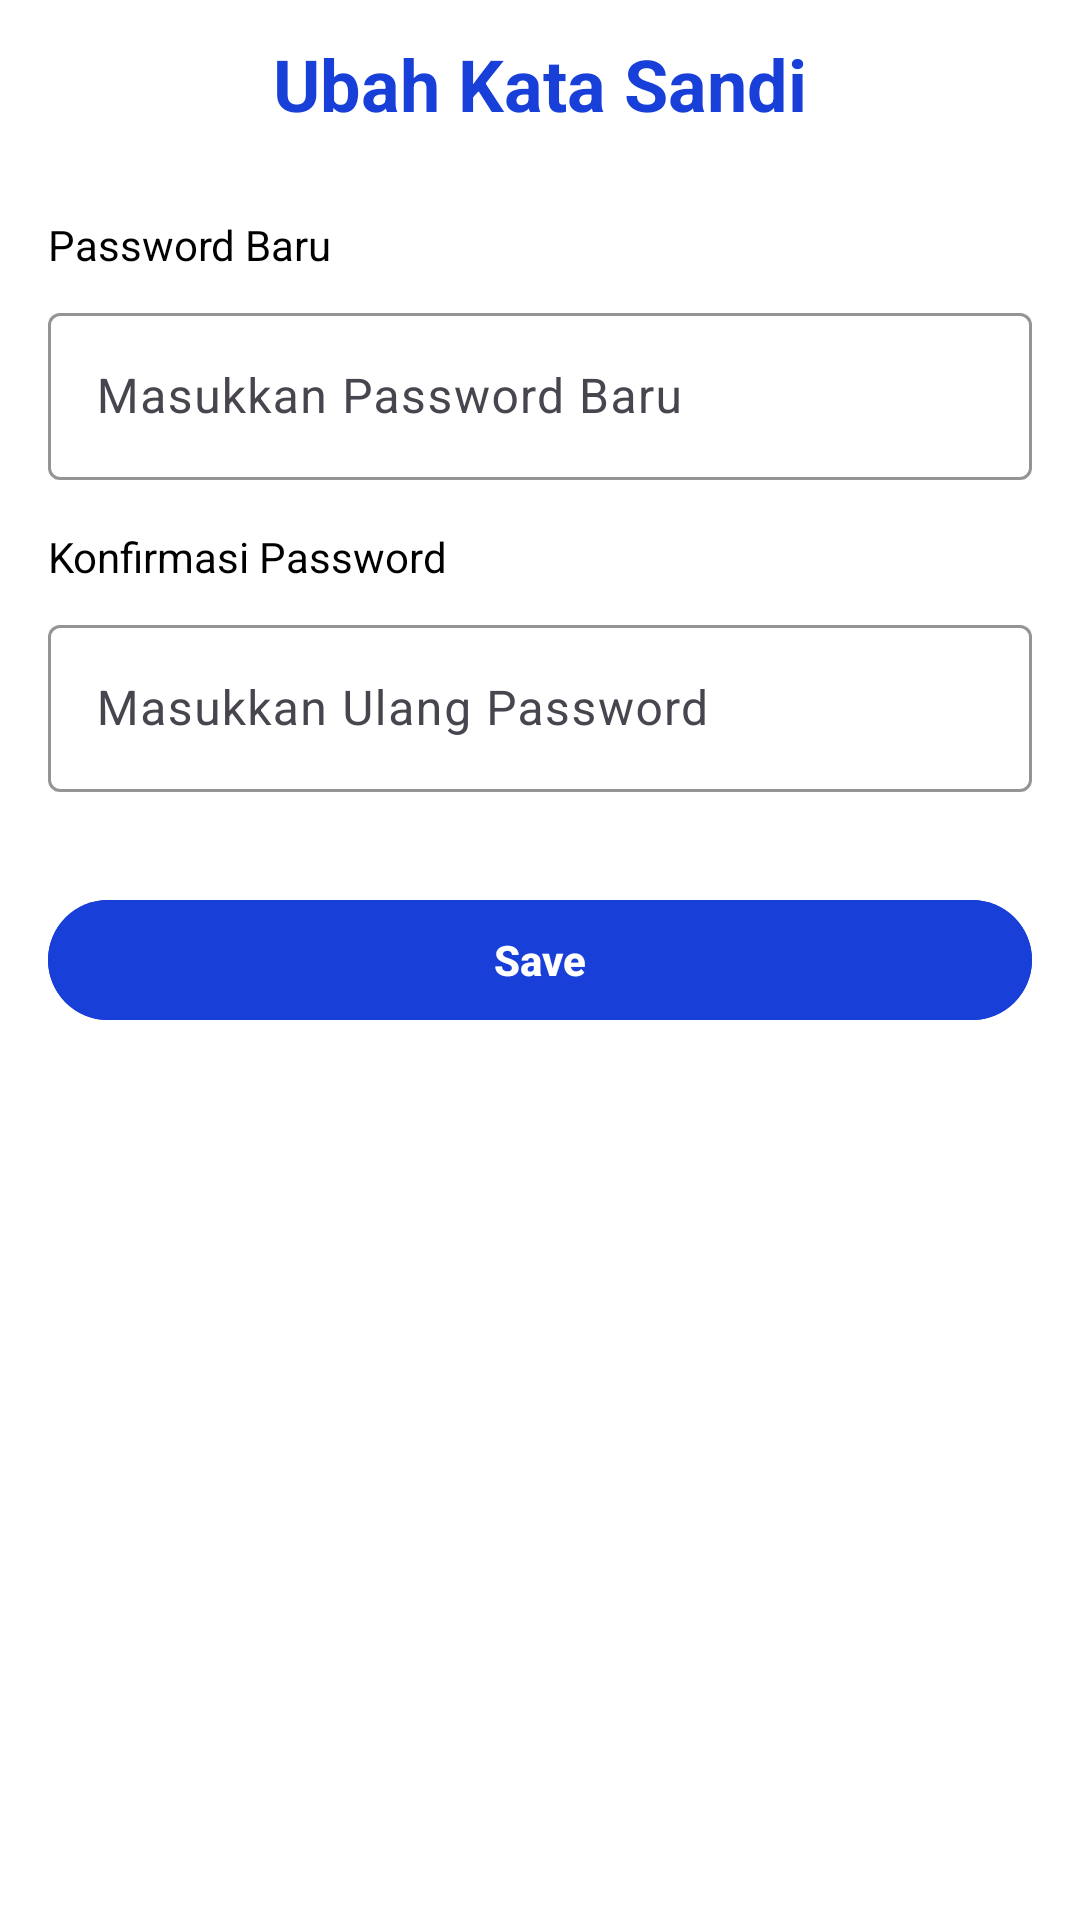

Reconstruct the res/layout file that produces this screen, plus the resources it refers to.
<!-- AndroidManifest.xml: application theme Theme.MutasiBPS -->
<!-- res/layout/activity_change_password.xml -->
<?xml version="1.0" encoding="utf-8"?>
<androidx.constraintlayout.widget.ConstraintLayout xmlns:android="http://schemas.android.com/apk/res/android"
    xmlns:app="http://schemas.android.com/apk/res-auto"
    xmlns:tools="http://schemas.android.com/tools"
    android:id="@+id/main"
    android:layout_width="match_parent"
    android:layout_height="match_parent"
    android:background="@color/white"
    tools:context=".ui.ChangePasswordActivity">

    
    <RelativeLayout
        android:id="@+id/headerContainer"
        android:layout_width="0dp"
        android:layout_height="56dp"
        app:layout_constraintTop_toTopOf="parent"
        app:layout_constraintStart_toStartOf="parent"
        app:layout_constraintEnd_toEndOf="parent">

        
        <ImageButton
            android:id="@+id/backButton"
            android:layout_width="48dp"
            android:layout_height="48dp"
            android:layout_centerVertical="true"
            android:layout_alignParentStart="true"
            android:background="?attr/selectableItemBackgroundBorderless"
            android:contentDescription="Kembali"
            app:tint="@color/biru"
            android:src="@drawable/ic_arrow_back"
            android:padding="8dp" />

        
        <TextView
            android:id="@+id/headerText"
            android:layout_width="wrap_content"
            android:layout_height="wrap_content"
            android:layout_centerInParent="true"
            android:text="Ubah Kata Sandi"
            android:textColor="@color/biru"
            android:textSize="24sp"
            android:textStyle="bold"
            android:gravity="center" />
    </RelativeLayout>

    
    <androidx.core.widget.NestedScrollView
        android:layout_width="0dp"
        android:layout_height="0dp"
        app:layout_constraintTop_toBottomOf="@id/headerContainer"
        app:layout_constraintStart_toStartOf="parent"
        app:layout_constraintEnd_toEndOf="parent"
        app:layout_constraintBottom_toBottomOf="parent"
        android:fillViewport="true">

        <LinearLayout
            android:layout_width="match_parent"
            android:layout_height="wrap_content"
            android:orientation="vertical"
            android:padding="16dp">

            <com.google.android.material.progressindicator.CircularProgressIndicator
                android:id="@+id/progressBar"
                android:layout_width="wrap_content"
                android:layout_height="wrap_content"
                android:visibility="gone"
                android:layout_gravity="center"
                app:indicatorSize="48dp"
                app:trackThickness="4dp"
                app:indicatorColor="@color/biru"
                app:layout_constraintTop_toBottomOf="@id/headerContainer"
                app:layout_constraintStart_toStartOf="parent"
                app:layout_constraintEnd_toEndOf="parent"/>

            
            <TextView
                android:id="@+id/tvNewPasswordLabel"
                android:layout_width="match_parent"
                android:layout_height="wrap_content"
                android:text="Password Baru"
                android:textSize="14sp"
                android:textColor="@color/black"
                android:layout_marginBottom="8dp" />

            <com.google.android.material.textfield.TextInputLayout
                android:id="@+id/inputNewPassword"
                android:layout_width="match_parent"
                android:layout_height="wrap_content"
                android:hint="Masukkan Password Baru"
                app:boxStrokeColor="@color/biru">

                <com.google.android.material.textfield.TextInputEditText
                    android:id="@+id/etNewPassword"
                    android:layout_width="match_parent"
                    android:layout_height="wrap_content"
                    android:inputType="textPassword" />
            </com.google.android.material.textfield.TextInputLayout>

            
            <TextView
                android:id="@+id/tvConfirmPasswordLabel"
                android:layout_width="match_parent"
                android:layout_height="wrap_content"
                android:text="Konfirmasi Password"
                android:textSize="14sp"
                android:textColor="@color/black"
                android:layout_marginTop="16dp"
                android:layout_marginBottom="8dp" />

            <com.google.android.material.textfield.TextInputLayout
                android:id="@+id/inputConfirmPassword"
                android:layout_width="match_parent"
                android:layout_height="wrap_content"
                android:hint="Masukkan Ulang Password"
                app:boxStrokeColor="@color/biru">

                <com.google.android.material.textfield.TextInputEditText
                    android:id="@+id/etConfirmPassword"
                    android:layout_width="match_parent"
                    android:layout_height="wrap_content"
                    android:inputType="textPassword" />
            </com.google.android.material.textfield.TextInputLayout>

            
            <com.google.android.material.button.MaterialButton
                android:id="@+id/btnChangePassword"
                android:layout_width="match_parent"
                android:layout_height="wrap_content"
                android:layout_marginTop="32dp"
                android:text="Save"
                android:backgroundTint="@color/biru"
                android:textColor="@color/white"
                android:textStyle="bold"
                app:cornerRadius="24dp" />
        </LinearLayout>
    </androidx.core.widget.NestedScrollView>
</androidx.constraintlayout.widget.ConstraintLayout>
<!-- resources referenced by this layout -->
<resources>
  <color name="biru">#183fd8</color>
  <color name="black">#FF000000</color>
  <color name="white">#FFFFFFFF</color>
  <style name="Theme.MutasiBPS" parent="Base.Theme.MutasiBPS" />
  <style name="Base.Theme.MutasiBPS" parent="Theme.Material3.DayNight.NoActionBar">
          
          <item name="colorPrimary">@color/biru</item>
          <item name="colorOnPrimary">@android:color/white</item> 
          <item name="colorSecondary">@color/biru</item> 
          <item name="colorOnSecondary">@android:color/white</item> 
      </style>
</resources>
